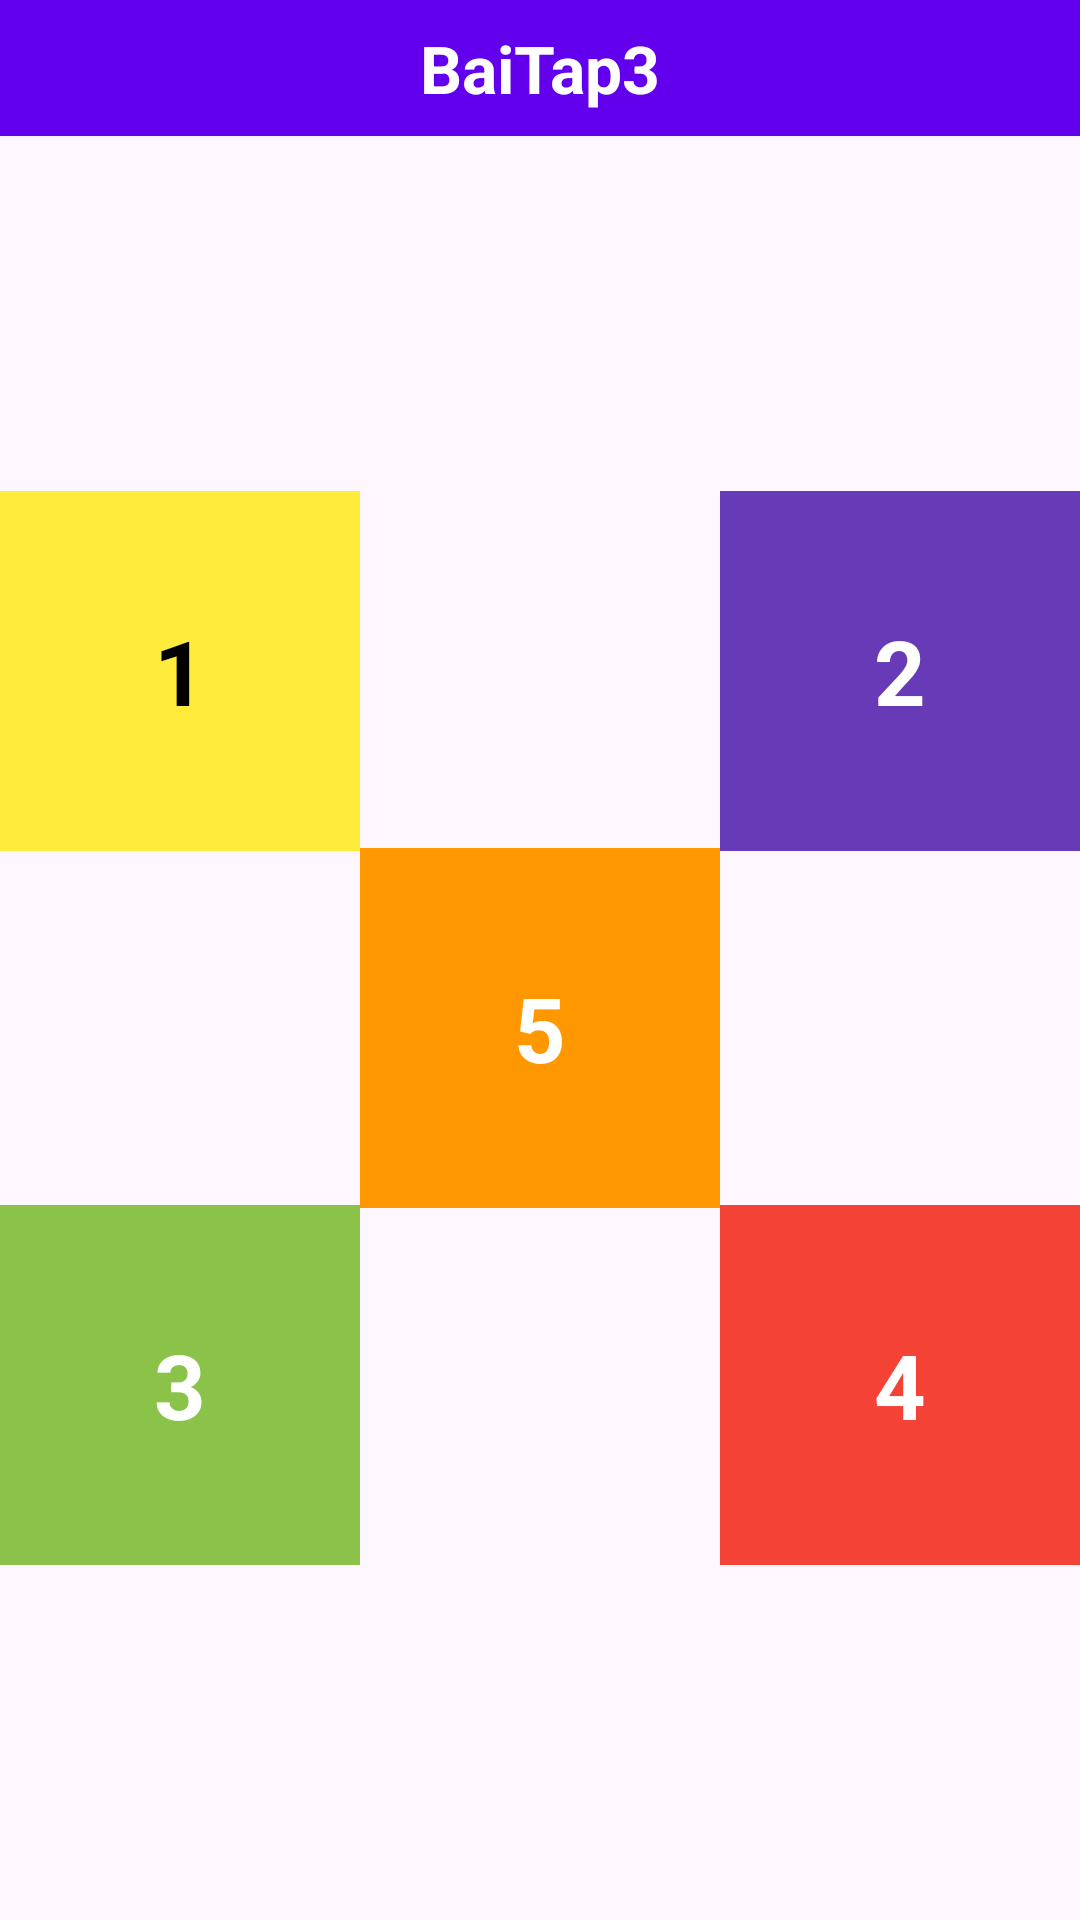

The Android layout XML behind this screen, and the referenced resources:
<!-- AndroidManifest.xml: application theme Theme.LayoutCoban -->
<!-- res/layout/activity_baitap3.xml -->
<?xml version="1.0" encoding="utf-8"?>
<androidx.constraintlayout.widget.ConstraintLayout xmlns:android="http://schemas.android.com/apk/res/android"
    xmlns:app="http://schemas.android.com/apk/res-auto"
    android:layout_width="match_parent"
    android:layout_height="match_parent">

    
    <TextView
        android:id="@+id/tvTitle"
        android:layout_width="0dp"
        android:layout_height="wrap_content"
        android:text="BaiTap3"
        android:textSize="22sp"
        android:textStyle="bold"
        android:gravity="center"
        android:background="#6200EE"
        android:textColor="#FFFFFF"
        android:padding="8dp"
        app:layout_constraintTop_toTopOf="parent"
        app:layout_constraintStart_toStartOf="parent"
        app:layout_constraintEnd_toEndOf="parent" />

    
    <TextView
        android:id="@+id/box1"
        android:layout_width="120dp"
        android:layout_height="120dp"
        android:background="#FFEB3B"
        android:text="1"
        android:textSize="30sp"
        android:textStyle="bold"
        android:textColor="#000000"
        android:gravity="center"
        app:layout_constraintTop_toBottomOf="@id/tvTitle"
        app:layout_constraintEnd_toStartOf="@id/box5"
        app:layout_constraintBottom_toTopOf="@id/box3"
        app:layout_constraintStart_toStartOf="parent"
        app:layout_constraintHorizontal_bias="0.3"
        app:layout_constraintVertical_bias="0.3" />

    
    <TextView
        android:id="@+id/box2"
        android:layout_width="120dp"
        android:layout_height="120dp"
        android:background="#673AB7"
        android:text="2"
        android:textSize="30sp"
        android:textStyle="bold"
        android:textColor="#FFFFFF"
        android:gravity="center"
        app:layout_constraintTop_toBottomOf="@id/tvTitle"
        app:layout_constraintStart_toEndOf="@id/box5"
        app:layout_constraintBottom_toTopOf="@id/box4"
        app:layout_constraintEnd_toEndOf="parent"
        app:layout_constraintHorizontal_bias="0.7"
        app:layout_constraintVertical_bias="0.3" />

    
    <TextView
        android:id="@+id/box3"
        android:layout_width="120dp"
        android:layout_height="120dp"
        android:background="#8BC34A"
        android:text="3"
        android:textSize="30sp"
        android:textStyle="bold"
        android:textColor="#FFFFFF"
        android:gravity="center"
        app:layout_constraintTop_toBottomOf="@id/box1"
        app:layout_constraintEnd_toStartOf="@id/box5"
        app:layout_constraintBottom_toBottomOf="parent"
        app:layout_constraintStart_toStartOf="parent"
        app:layout_constraintHorizontal_bias="0.3"
        app:layout_constraintVertical_bias="0.7" />

    
    <TextView
        android:id="@+id/box4"
        android:layout_width="120dp"
        android:layout_height="120dp"
        android:background="#F44336"
        android:text="4"
        android:textSize="30sp"
        android:textStyle="bold"
        android:textColor="#FFFFFF"
        android:gravity="center"
        app:layout_constraintTop_toBottomOf="@id/box2"
        app:layout_constraintStart_toEndOf="@id/box5"
        app:layout_constraintBottom_toBottomOf="parent"
        app:layout_constraintEnd_toEndOf="parent"
        app:layout_constraintHorizontal_bias="0.7"
        app:layout_constraintVertical_bias="0.7" />

    
    <TextView
        android:id="@+id/box5"
        android:layout_width="120dp"
        android:layout_height="120dp"
        android:background="#FF9800"
        android:text="5"
        android:textSize="30sp"
        android:textStyle="bold"
        android:textColor="#FFFFFF"
        android:gravity="center"
        app:layout_constraintTop_toBottomOf="@id/tvTitle"
        app:layout_constraintBottom_toBottomOf="parent"
        app:layout_constraintStart_toStartOf="parent"
        app:layout_constraintEnd_toEndOf="parent"
        app:layout_constraintVertical_bias="0.5"
        app:layout_constraintHorizontal_bias="0.5" />

</androidx.constraintlayout.widget.ConstraintLayout>
<!-- resources referenced by this layout -->
<resources>
  <style name="Theme.LayoutCoban" parent="Base.Theme.LayoutCoban" />
  <style name="Base.Theme.LayoutCoban" parent="Theme.Material3.DayNight.NoActionBar">
          
          
      </style>
</resources>
